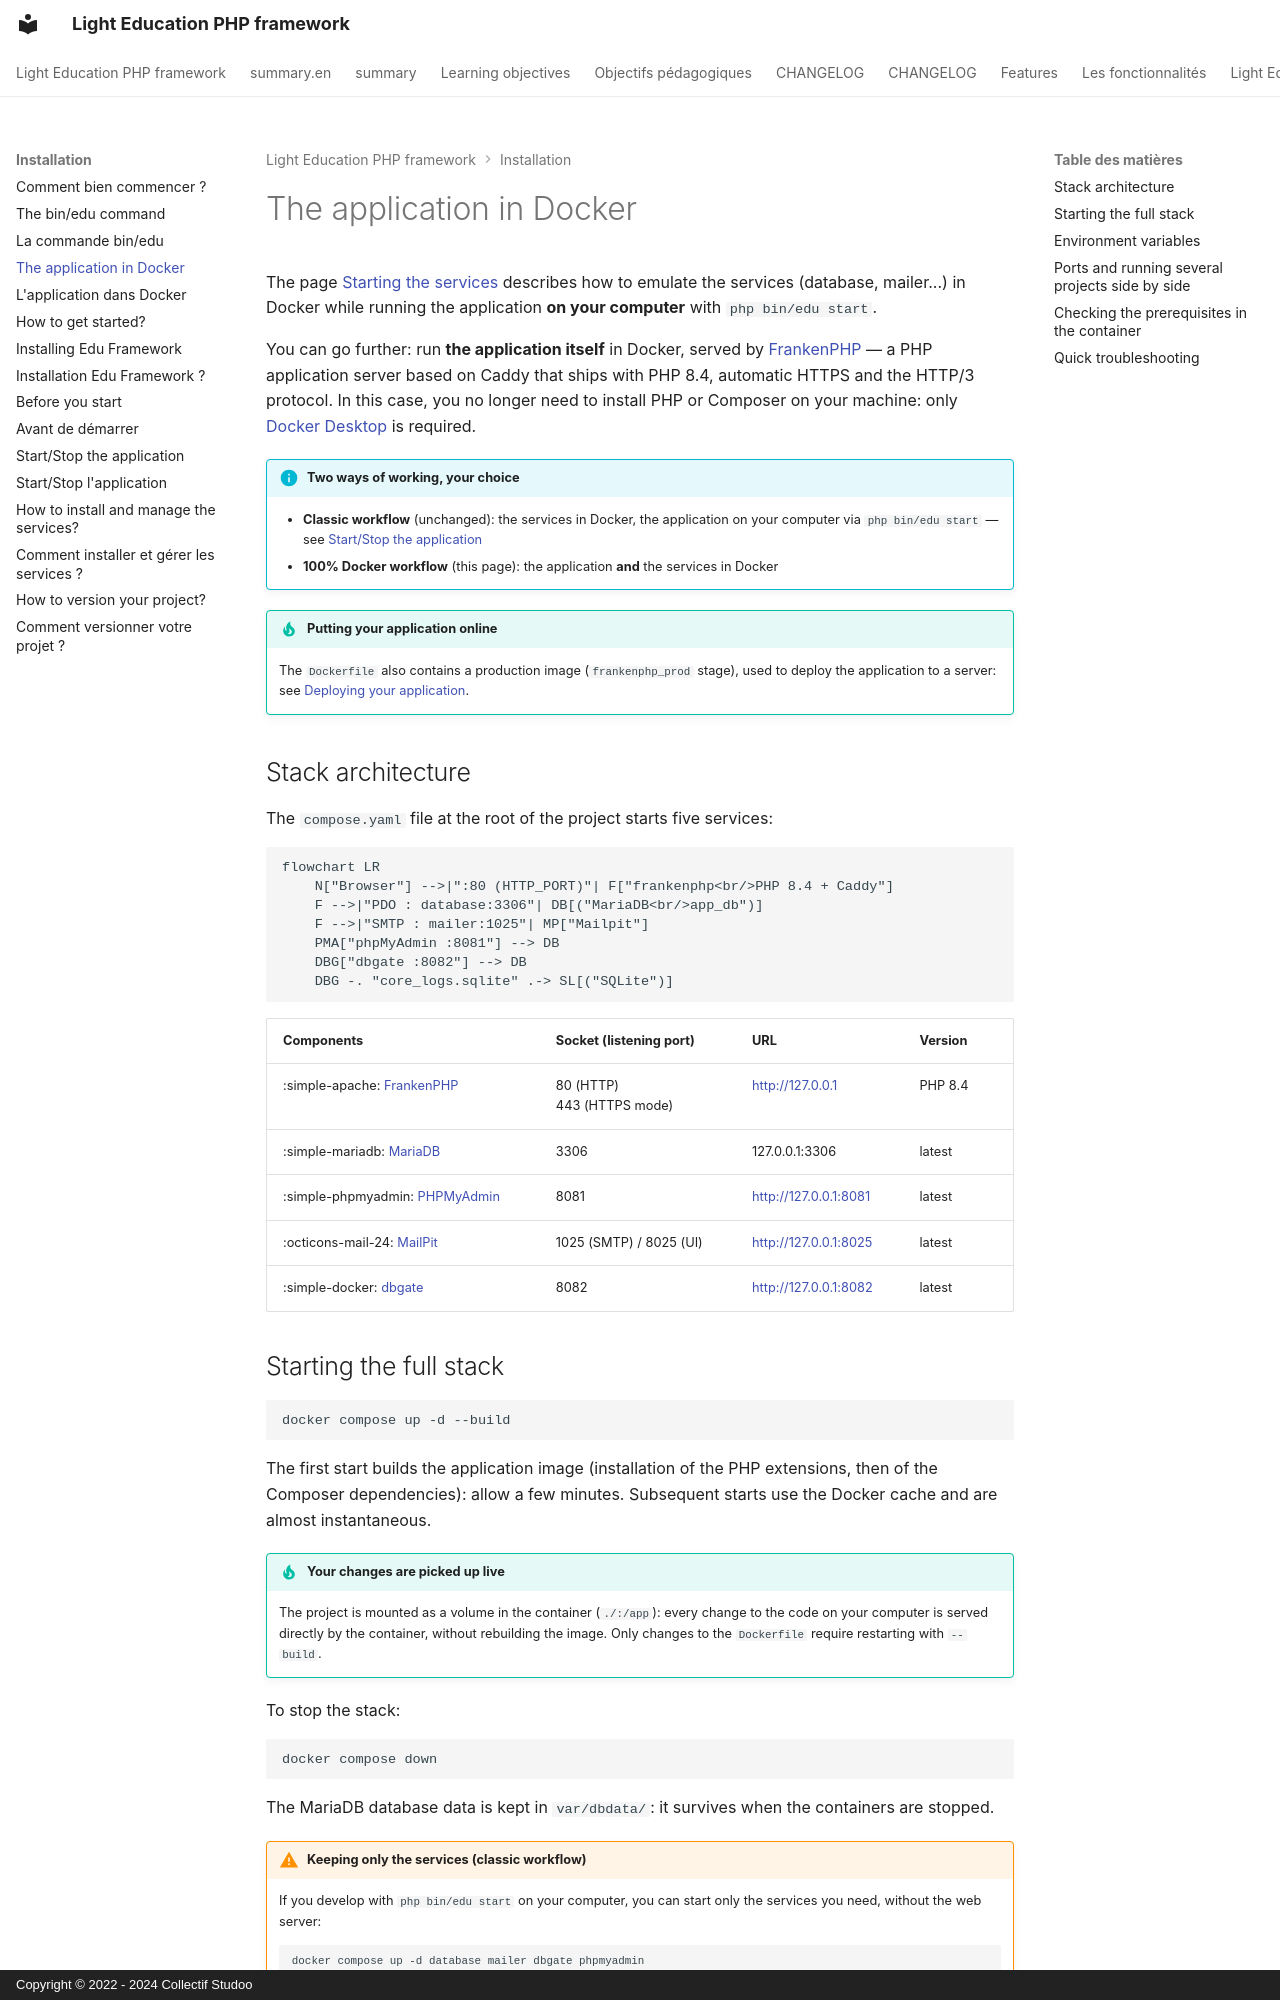

repository: studoo-app/edu-framework · page: installation/docker.en/index.html · generator: mkdocs · copyright: Copyright © 2022 - 2024 Collectif Studoo

# The application in Docker

The page [Starting the services](start-services.md) describes how to emulate the services (database, mailer...) in Docker while running the application **on your computer** with `php bin/edu start`.

You can go further: run **the application itself** in Docker, served by [FrankenPHP](https://frankenphp.dev){:target="_blank"} — a PHP application server based on Caddy that ships with PHP 8.4, automatic HTTPS and the HTTP/3 protocol. In this case, you no longer need to install PHP or Composer on your machine: only [Docker Desktop](https://www.docker.com){:target="_blank"} is required.

!!! info "Two ways of working, your choice"

    - **Classic workflow** (unchanged): the services in Docker, the application on your computer via `php bin/edu start` — see [Start/Stop the application](start-application.md)
    - **100% Docker workflow** (this page): the application **and** the services in Docker

!!! tip "Putting your application online"

    The `Dockerfile` also contains a production image (`frankenphp_prod` stage), used to deploy the application to a server: see [Deploying your application](../deploy/index.md).

## Stack architecture

The `compose.yaml` file at the root of the project starts five services:

```mermaid
flowchart LR
    N["Browser"] -->|":80 (HTTP_PORT)"| F["frankenphp<br/>PHP 8.4 + Caddy"]
    F -->|"PDO : database:3306"| DB[("MariaDB<br/>app_db")]
    F -->|"SMTP : mailer:1025"| MP["Mailpit"]
    PMA["phpMyAdmin :8081"] --> DB
    DBG["dbgate :8082"] --> DB
    DBG -. "core_logs.sqlite" .-> SL[("SQLite")]
```

| Components                                                    | Socket (listening port)         | URL                                            | Version  |
|---------------------------------------------------------------|--------------------------------|------------------------------------------------|----------|
| :simple-apache: [FrankenPHP](https://frankenphp.dev){:target="_blank"} | 80 (HTTP)<br/>443 (HTTPS mode)          | [http://127.0.0.1](http://127.0.0.1){:target="_blank"} | PHP 8.4  |
| :simple-mariadb: [MariaDB](https://hub.docker.com/_/mariadb){:target="_blank"} | 3306 | 127.0.0.1:3306                                 | latest   |
| :simple-phpmyadmin: [PHPMyAdmin](https://www.phpmyadmin.net/){:target="_blank"} | 8081 | [http://127.0.0.1:8081](http://127.0.0.1:8081){:target="_blank"} | latest |
| :octicons-mail-24: [MailPit](https://github.com/axllent/mailpit){:target="_blank"} | 1025 (SMTP) / 8025 (UI) | [http://127.0.0.1:8025](http://127.0.0.1:8025){:target="_blank"} | latest |
| :simple-docker: [dbgate](https://dbgate.org){:target="_blank"} | 8082                           | [http://127.0.0.1:8082](http://127.0.0.1:8082){:target="_blank"} | latest |
